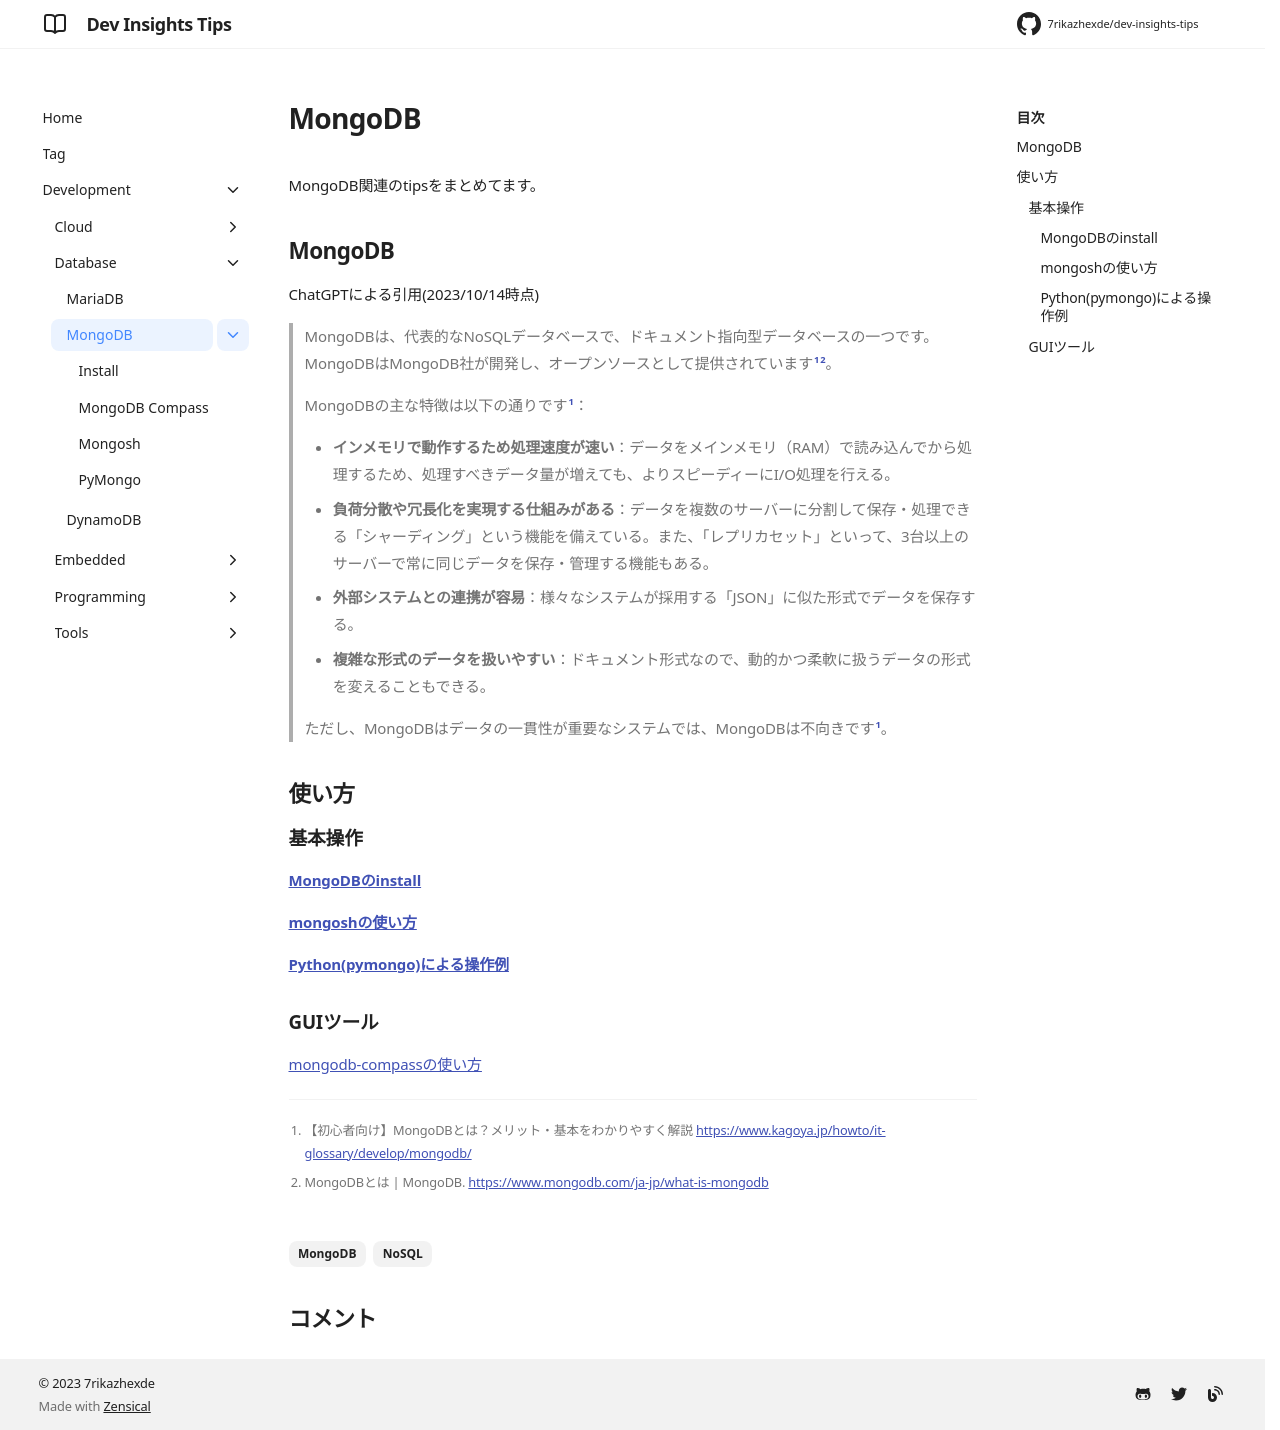

repository: 7rikazhexde/dev-insights-tips · page: ja/development/database/mongodb/index.html · generator: mkdocs

---
title: MongoDB
tags:
  - MongoDB
  - NoSQL
description:
---

MongoDB関連のtipsをまとめてます。

## MongoDB

ChatGPTによる引用(2023/10/14時点)

> MongoDBは、代表的なNoSQLデータベースで、ドキュメント指向型データベースの一つです。MongoDBはMongoDB社が開発し、オープンソースとして提供されています[^1][^2]。
>
> MongoDBの主な特徴は以下の通りです[^1]：
>
> - **インメモリで動作するため処理速度が速い**：データをメインメモリ（RAM）で読み込んでから処理するため、処理すべきデータ量が増えても、よりスピーディーにI/O処理を行える。
> - **負荷分散や冗長化を実現する仕組みがある**：データを複数のサーバーに分割して保存・処理できる「シャーディング」という機能を備えている。また、「レプリカセット」といって、3台以上のサーバーで常に同じデータを保存・管理する機能もある。
> - **外部システムとの連携が容易**：様々なシステムが採用する「JSON」に似た形式でデータを保存する。
> - **複雑な形式のデータを扱いやすい**：ドキュメント形式なので、動的かつ柔軟に扱うデータの形式を変えることもできる。
>
> ただし、MongoDBはデータの一貫性が重要なシステムでは、MongoDBは不向きです[^1]。

[^1]:【初心者向け】MongoDBとは？メリット・基本をわかりやすく解説 <https://www.kagoya.jp/howto/it-glossary/develop/mongodb/>
[^2]: MongoDBとは | MongoDB. <https://www.mongodb.com/ja-jp/what-is-mongodb>

## 使い方

### 基本操作

#### [MongoDBのinstall](./install-mongodb.md)

#### [mongoshの使い方](./mongosh.md)

#### [Python(pymongo)による操作例](./pymongo.md)

### GUIツール

[mongodb-compassの使い方](./mongodb-compass.md)
